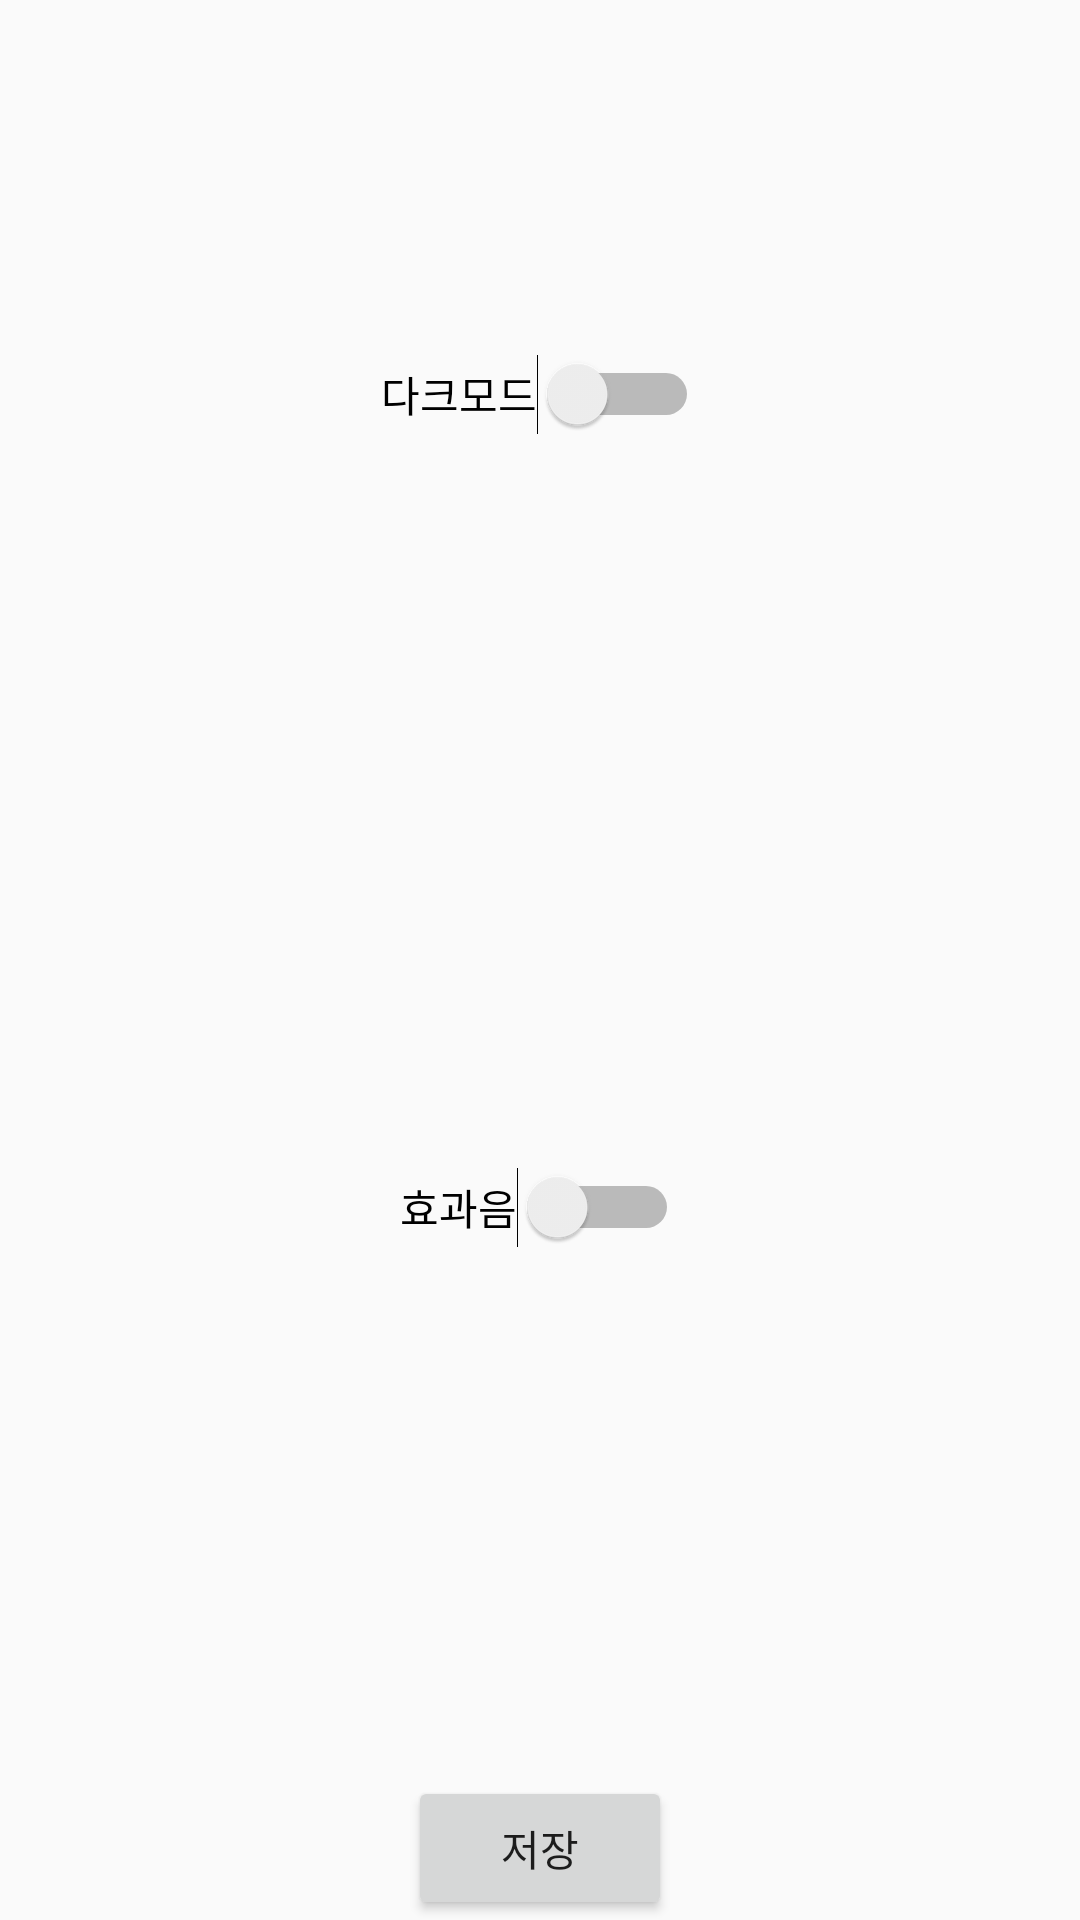

Reconstruct the res/layout file that produces this screen, plus the resources it refers to.
<!-- AndroidManifest.xml: application theme AppTheme -->
<!-- res/layout/activity_options.xml -->
<?xml version="1.0" encoding="utf-8"?>
<LinearLayout xmlns:android="http://schemas.android.com/apk/res/android"
    xmlns:app="http://schemas.android.com/apk/res-auto"
    xmlns:tools="http://schemas.android.com/tools"
    android:layout_width="match_parent"
    android:layout_height="match_parent"
    android:orientation="vertical">

    <Switch
        android:id="@+id/Darkmode"
        android:layout_width="wrap_content"
        android:layout_height="wrap_content"
        android:layout_gravity="center"
        android:layout_weight="1"
        android:text="@string/darkmode" />

    <Switch
        android:id="@+id/Sound"
        android:layout_width="wrap_content"
        android:layout_height="43dp"
        android:layout_gravity="center"
        android:layout_weight="1"
        android:text="@string/sound" />

    <Button
        android:id="@+id/ok"
        android:layout_width="wrap_content"
        android:layout_height="wrap_content"
        android:layout_gravity="center"
        android:layout_marginTop="50sp"
        android:onClick="onClick"
        android:text="@string/save" />
</LinearLayout>
<!-- resources referenced by this layout -->
<resources>
  <string name="darkmode">다크모드</string>
  <string name="save">저장</string>
  <string name="sound">효과음</string>
  <style name="AppTheme" parent="Theme.AppCompat.Light.DarkActionBar">
          
          <item name="colorPrimary">@color/colorPrimary</item>
          <item name="colorPrimaryDark">@color/colorPrimaryDark</item>
          <item name="colorAccent">@color/colorAccent</item>
      </style>
  <color name="colorPrimary">#6200EE</color>
  <color name="colorPrimaryDark">#3700B3</color>
  <color name="colorAccent">#03DAC5</color>
</resources>
